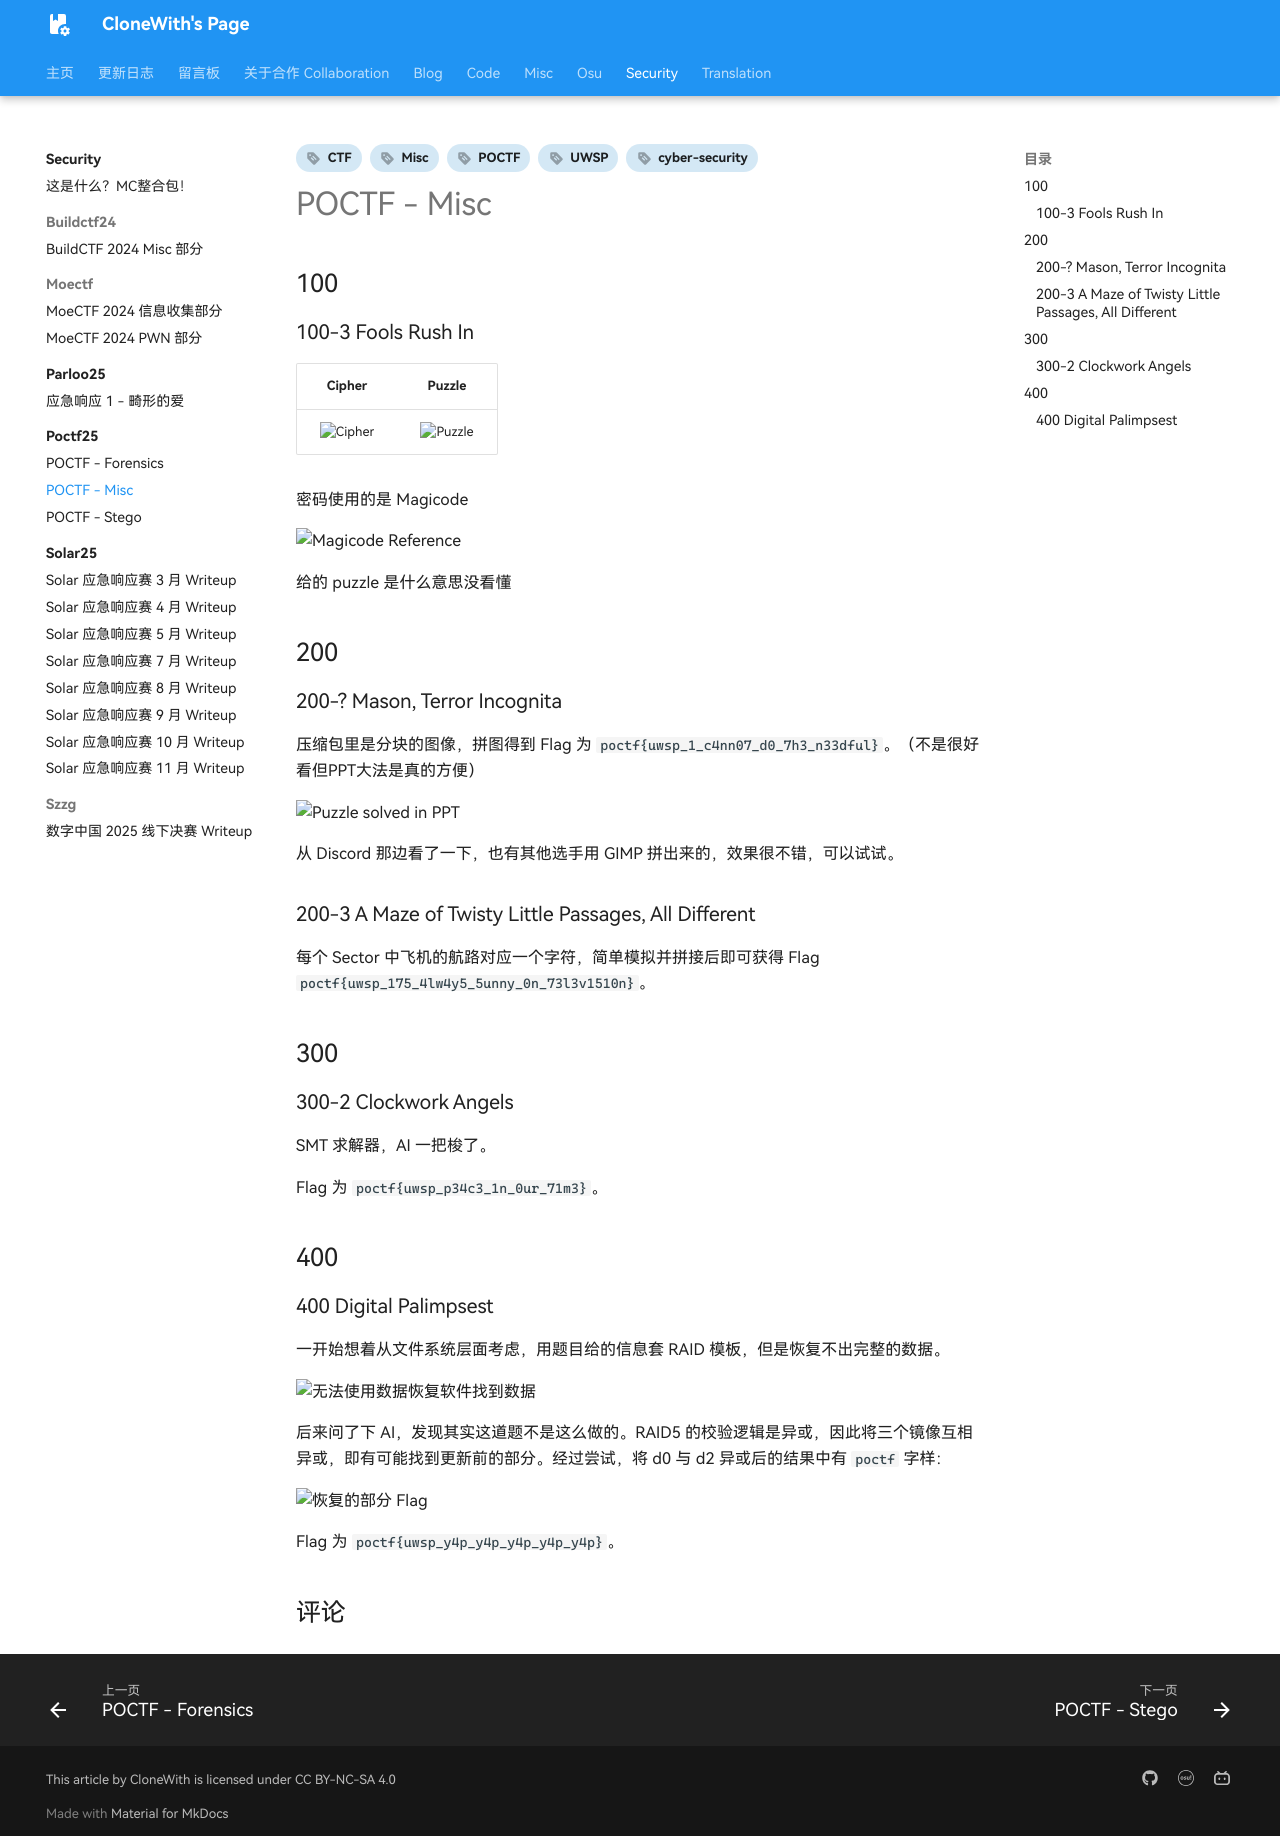

repository: CloneWith/CloneWith.github.io · page: security/poctf25/misc/index.html · generator: mkdocs

---
date:
  created: 2025-11-17
tags:
  - cyber-security
  - CTF
  - UWSP
  - POCTF
  - Misc
comments: true
---

# POCTF - Misc

## 100

### 100-3 Fools Rush In

| Cipher | Puzzle |
| :-: | :-: |
| ![Cipher](image/misc/fri-cipher.png) | ![Puzzle](image/misc/fri-puzzle.png) |

密码使用的是 Magicode

![Magicode Reference](image/misc/fri-magi.png)

给的 puzzle 是什么意思没看懂

## 200

### 200-? Mason, Terror Incognita

压缩包里是分块的图像，拼图得到 Flag 为 `poctf{uwsp_1_c4nn07_d0_7h3_n33dful}`。（不是很好看但PPT大法是真的方便）

![Puzzle solved in PPT](image/misc/incognita-puzzle.png)

从 Discord 那边看了一下，也有其他选手用 GIMP 拼出来的，效果很不错，可以试试。

### 200-3 A Maze of Twisty Little Passages, All Different

每个 Sector 中飞机的航路对应一个字符，简单模拟并拼接后即可获得 Flag `poctf{uwsp_175_4lw4y5_5unny_0n_73l3v1510n}`。

## 300

### 300-2 Clockwork Angels

SMT 求解器，AI 一把梭了。

Flag 为 `poctf{uwsp_p34c3_1n_0ur_71m3}`。

## 400

### 400 Digital Palimpsest

一开始想着从文件系统层面考虑，用题目给的信息套 RAID 模板，但是恢复不出完整的数据。

![无法使用数据恢复软件找到数据](image/misc/raid-failed-layout.png)

后来问了下 AI，发现其实这道题不是这么做的。RAID5 的校验逻辑是异或，因此将三个镜像互相异或，即有可能找到更新前的部分。经过尝试，将 d0 与 d2 异或后的结果中有 `poctf` 字样：

![恢复的部分 Flag](image/misc/flag-pattern.png)

Flag 为 `poctf{uwsp_y4p_y4p_y4p_y4p_y4p}`。
